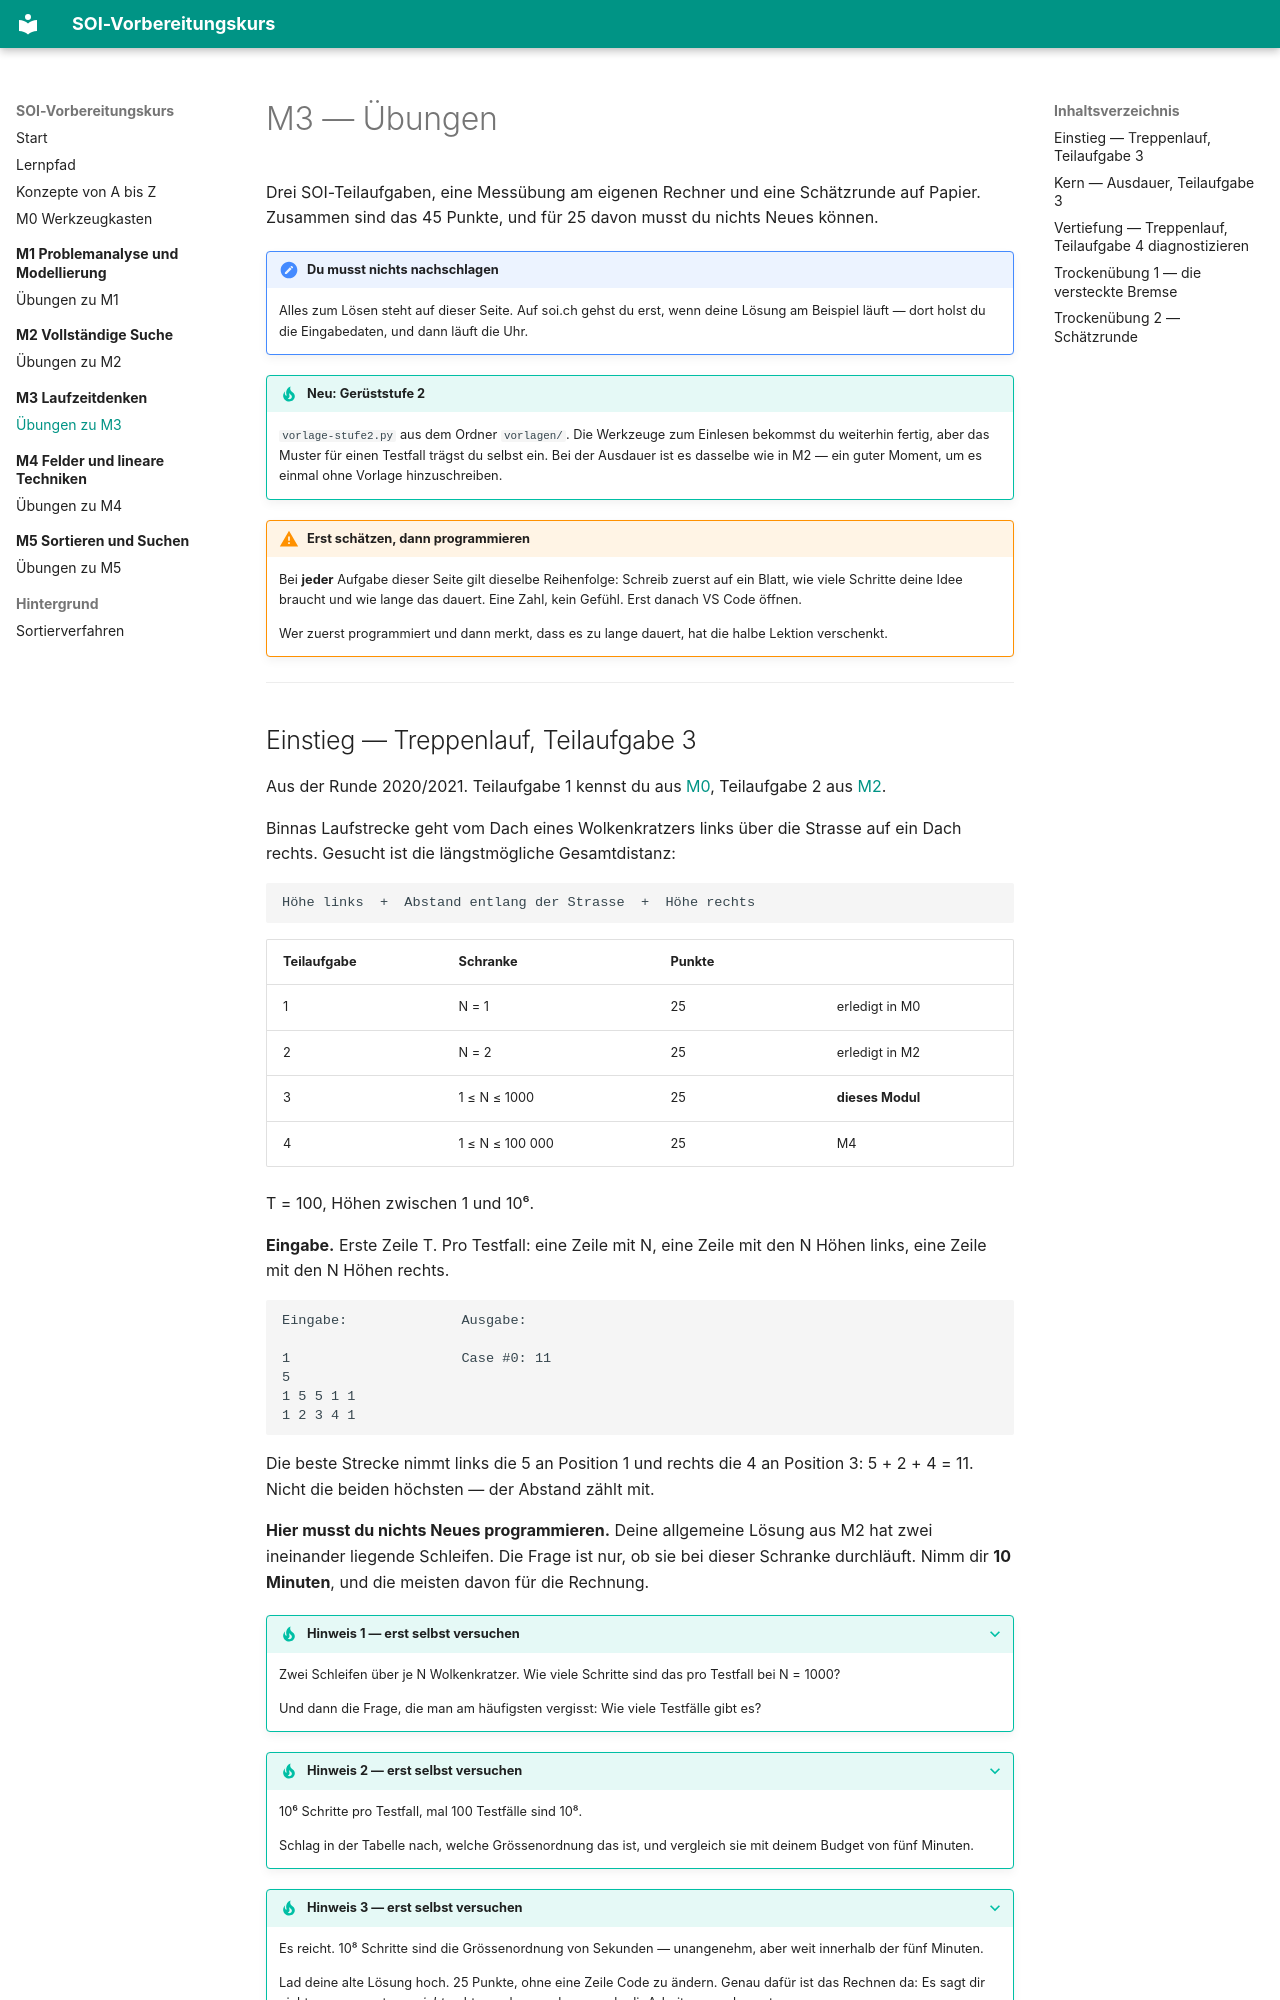

repository: masta-nksa/soi-kurs · page: m03-laufzeitdenken/uebungen/index.html · generator: mkdocs

# M3 — Übungen

Drei SOI-Teilaufgaben, eine Messübung am eigenen Rechner und eine Schätzrunde
auf Papier. Zusammen sind das 45 Punkte, und für 25 davon musst du nichts Neues
können.

!!! note "Du musst nichts nachschlagen"
    Alles zum Lösen steht auf dieser Seite. Auf soi.ch gehst du erst, wenn deine
    Lösung am Beispiel läuft — dort holst du die Eingabedaten, und dann läuft die
    Uhr.

!!! tip "Neu: Gerüststufe 2"
    `vorlage-stufe2.py` aus dem Ordner `vorlagen/`. Die Werkzeuge zum Einlesen
    bekommst du weiterhin fertig, aber das Muster für einen Testfall trägst du
    selbst ein. Bei der Ausdauer ist es dasselbe wie in M2 — ein guter Moment,
    um es einmal ohne Vorlage hinzuschreiben.

!!! warning "Erst schätzen, dann programmieren"
    Bei **jeder** Aufgabe dieser Seite gilt dieselbe Reihenfolge: Schreib zuerst
    auf ein Blatt, wie viele Schritte deine Idee braucht und wie lange das
    dauert. Eine Zahl, kein Gefühl. Erst danach VS Code öffnen.

    Wer zuerst programmiert und dann merkt, dass es zu lange dauert, hat die
    halbe Lektion verschenkt.

---
